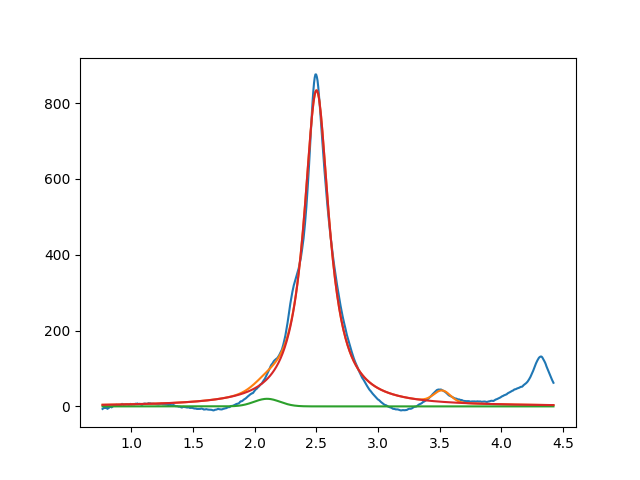

The table this chart was drawn from, first rows:
2.099999999999999645e+00, 2.000000000000000355e+01, 2.480074949534954998e-01, 9.999999999999998890e-01
2.501022336118236211e+00, 8.335051589766785582e+02, 2.467433196582938248e-01, 4.962591797132893436e-17
3.519532324650713306e+00, 2.999999999999999645e+01, 1.573145882979876953e-01, 9.999999999999998890e-01
